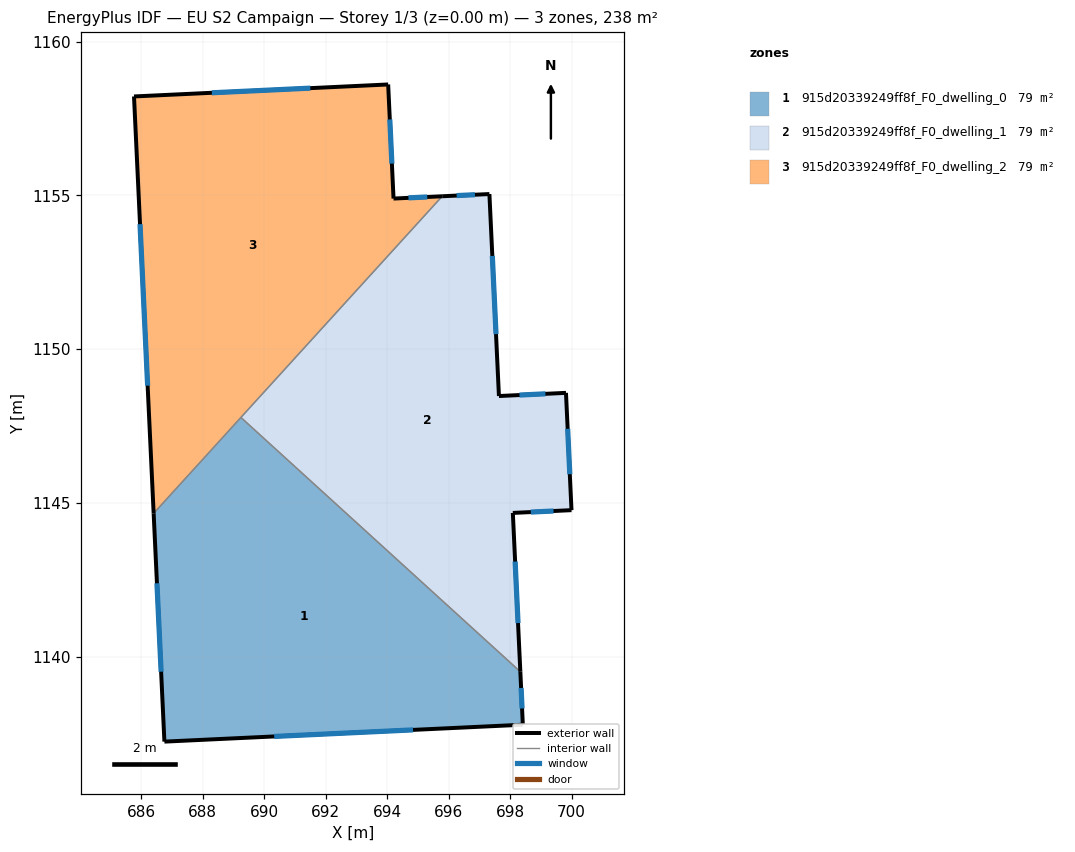
=== STOREY PLAN SPEC (per zone: floor XY polygon, exterior-wall plan segments, windows/doors) ===
zone 1: 915d20339249ff8f_F0_dwelling_0  (79.3 m²)
  floor: (698.33, 1139.51) (698.41, 1137.79) (686.75, 1137.24) (686.40, 1144.66) (689.24, 1147.78)
  exterior wall: (686.40, 1144.66) – (686.75, 1137.24)  [7.4 m]
    window: (686.51, 1142.39) – (686.65, 1139.51)  [3.3 m²]
  exterior wall: (698.41, 1137.79) – (698.33, 1139.51)  [1.7 m]
    window: (698.39, 1138.31) – (698.35, 1138.98)  [0.8 m²]
  exterior wall: (686.75, 1137.24) – (698.41, 1137.79)  [11.7 m]
    window: (690.32, 1137.41) – (694.84, 1137.62)  [5.3 m²]
  interior walls: 2
zone 2: 915d20339249ff8f_F0_dwelling_1  (79.3 m²)
  floor: (697.32, 1155.05) (697.63, 1148.48) (699.81, 1148.58) (699.99, 1144.76) (698.09, 1144.67) (698.33, 1139.51) (689.24, 1147.78) (695.79, 1154.97)
  exterior wall: (699.81, 1148.58) – (697.63, 1148.48)  [2.2 m]
    window: (699.15, 1148.55) – (698.30, 1148.51)  [1.0 m²]
  exterior wall: (699.99, 1144.76) – (699.81, 1148.58)  [3.8 m]
    window: (699.94, 1145.93) – (699.87, 1147.41)  [1.7 m²]
  exterior wall: (698.09, 1144.67) – (699.99, 1144.76)  [1.9 m]
    window: (698.67, 1144.70) – (699.41, 1144.74)  [0.9 m²]
  exterior wall: (698.33, 1139.51) – (698.09, 1144.67)  [5.2 m]
    window: (698.26, 1141.09) – (698.16, 1143.09)  [2.3 m²]
  exterior wall: (697.32, 1155.05) – (695.79, 1154.97)  [1.5 m]
    window: (696.85, 1155.02) – (696.26, 1155.00)  [0.7 m²]
  exterior wall: (697.63, 1148.48) – (697.32, 1155.05)  [6.6 m]
    window: (697.54, 1150.49) – (697.42, 1153.03)  [3.0 m²]
  interior walls: 2
zone 3: 915d20339249ff8f_F0_dwelling_2  (79.3 m²)
  floor: (694.03, 1158.61) (694.21, 1154.90) (695.79, 1154.97) (686.40, 1144.66) (685.77, 1158.22)
  exterior wall: (695.79, 1154.97) – (694.21, 1154.90)  [1.6 m]
    window: (695.30, 1154.95) – (694.69, 1154.92)  [0.7 m²]
  exterior wall: (685.77, 1158.22) – (686.40, 1144.66)  [13.6 m]
    window: (685.96, 1154.07) – (686.21, 1148.81)  [6.1 m²]
  exterior wall: (694.03, 1158.61) – (685.77, 1158.22)  [8.3 m]
    window: (691.50, 1158.49) – (688.30, 1158.34)  [3.7 m²]
  exterior wall: (694.21, 1154.90) – (694.03, 1158.61)  [3.7 m]
    window: (694.15, 1156.04) – (694.08, 1157.47)  [1.7 m²]
  interior walls: 2

=== DERIVED (storey summary) ===
Building: EU S2 Campaign
Storey: 1 of 3  (floor level z = 0.00 m)
Storey gross floor area: 238.0 m²
Zones on this storey: 3
  - 915d20339249ff8f_F0_dwelling_0: floor 79.3 m²; exterior wall 20.8 m (62.5 m²); 3 window(s) 9.4 m²; WWR 15.0%
  - 915d20339249ff8f_F0_dwelling_1: floor 79.3 m²; exterior wall 21.2 m (63.6 m²); 6 window(s) 9.5 m²; WWR 15.0%
  - 915d20339249ff8f_F0_dwelling_2: floor 79.3 m²; exterior wall 27.1 m (81.4 m²); 4 window(s) 12.2 m²; WWR 15.0%
Zone adjacency (shared interzone walls):
  - 915d20339249ff8f_F0_dwelling_0 ↔ 915d20339249ff8f_F0_dwelling_1
  - 915d20339249ff8f_F0_dwelling_0 ↔ 915d20339249ff8f_F0_dwelling_2
  - 915d20339249ff8f_F0_dwelling_1 ↔ 915d20339249ff8f_F0_dwelling_2